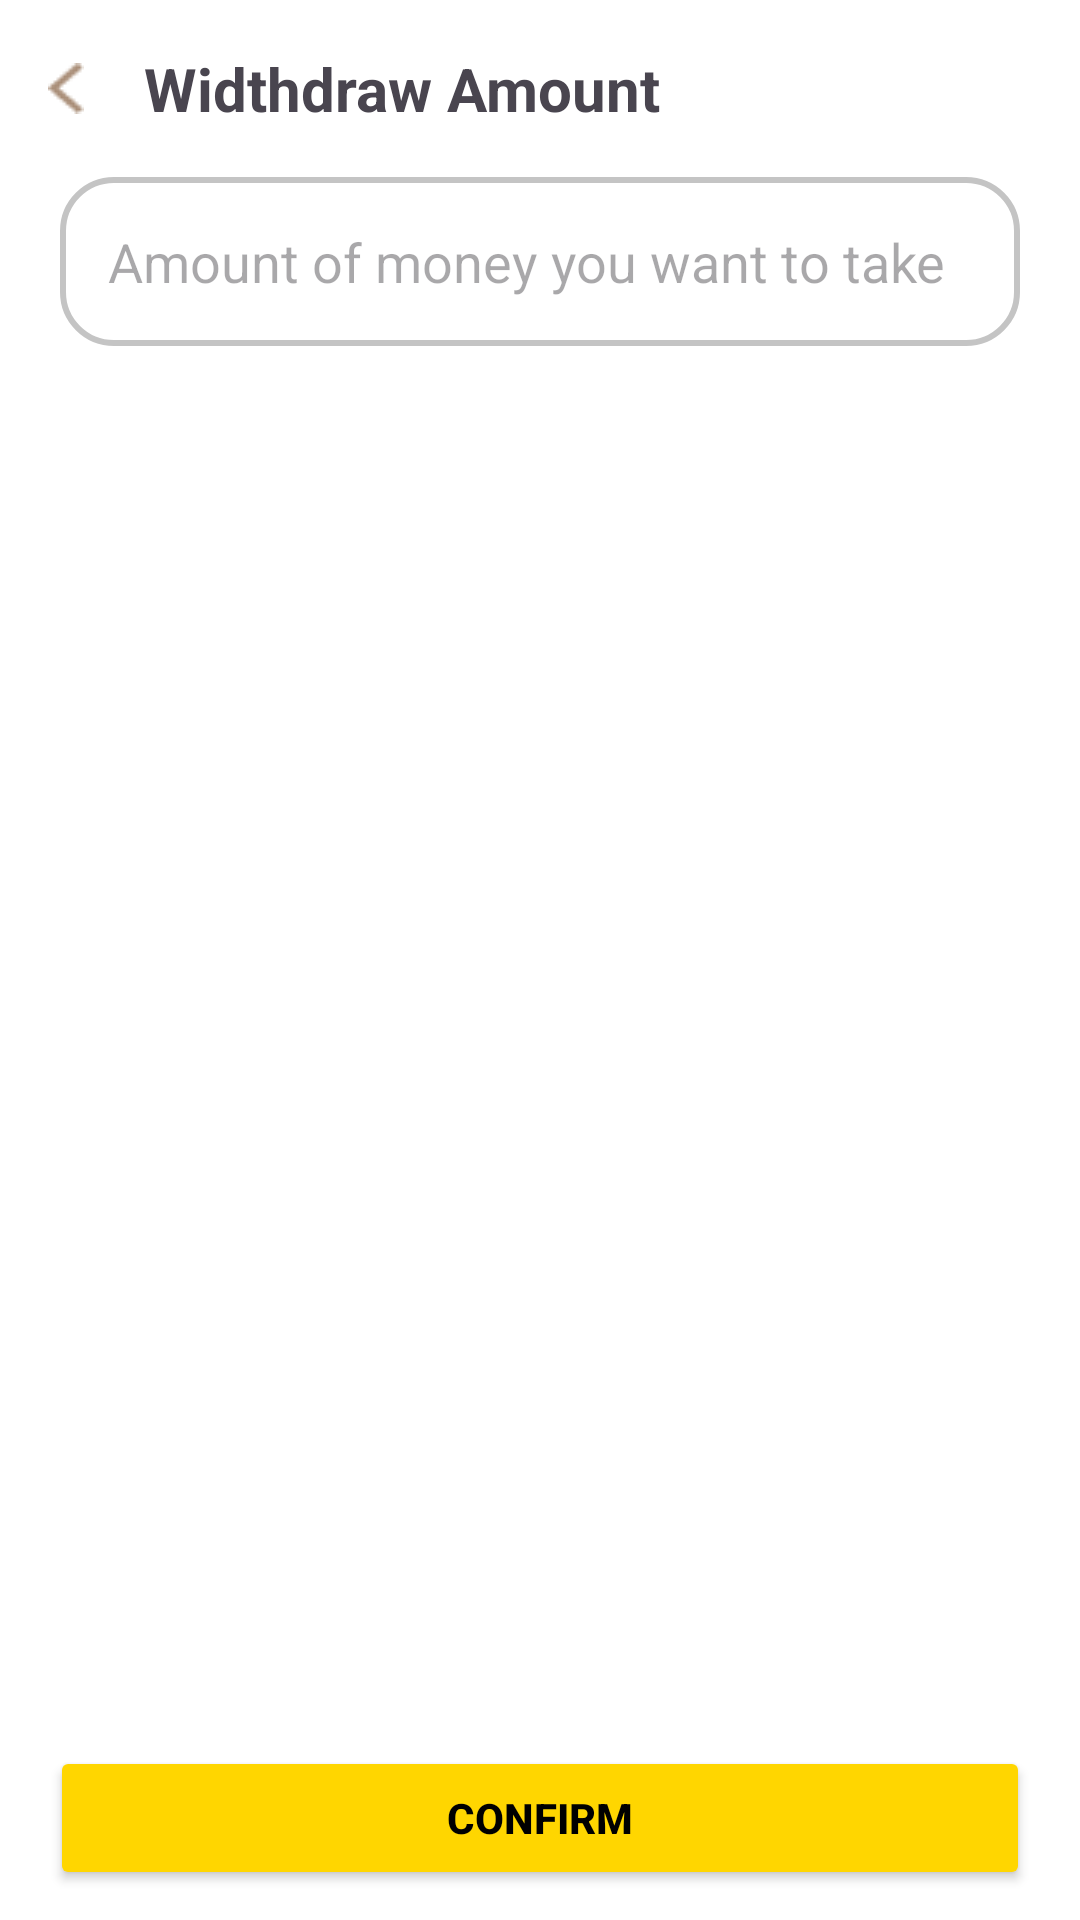

Here is an Android app screen rendered from its layout file. Give the layout XML and the strings, colors and styles it references.
<!-- AndroidManifest.xml: application theme Theme.EasyBridal_Partner -->
<!-- res/layout/activity_withdraw_amount.xml -->
<?xml version="1.0" encoding="utf-8"?>
<androidx.constraintlayout.widget.ConstraintLayout
    xmlns:android="http://schemas.android.com/apk/res/android"
    xmlns:app="http://schemas.android.com/apk/res-auto"
    android:layout_width="match_parent"
    android:layout_height="match_parent"
    android:orientation="vertical"
    android:background="@color/white">

    
    <LinearLayout
        android:id="@+id/header"
        android:layout_width="match_parent"
        android:layout_height="wrap_content"
        android:orientation="horizontal"
        android:padding="16dp"
        app:layout_constraintEnd_toEndOf="parent"
        app:layout_constraintStart_toStartOf="parent"
        app:layout_constraintTop_toTopOf="parent">

        <ImageView
            android:layout_width="12dp"
            android:layout_height="match_parent"
            android:src="@drawable/back_arrow" />

        <TextView
            android:layout_width="wrap_content"
            android:layout_height="wrap_content"
            android:layout_marginStart="20dp"
            android:layout_weight="1"
            android:text="Widthdraw Amount"
            android:textSize="20dp"
            android:textStyle="bold" />
    </LinearLayout>

    <EditText
        android:inputType="number"
        android:id="@+id/amount_input"
        android:layout_marginHorizontal="20dp"
        app:layout_constraintTop_toBottomOf="@+id/header"
        android:padding="16dp"
        android:hint="Amount of money you want to take"
        android:layout_width="match_parent"
        android:layout_height="wrap_content"
        android:background="@drawable/outline_grey"
        />

    
    <Button
        android:textStyle="bold"
        android:id="@+id/confirm_button"
        android:layout_width="wrap_content"
        android:layout_height="wrap_content"
        android:layout_marginBottom="10dp"
        android:backgroundTint="@color/kuning"
        android:ems="20"
        android:text="Confirm"
        android:textColor="@color/black"
        app:layout_constraintBottom_toBottomOf="parent"
        app:layout_constraintEnd_toEndOf="parent"
        app:layout_constraintStart_toStartOf="parent" />

</androidx.constraintlayout.widget.ConstraintLayout>
<!-- resources referenced by this layout -->
<resources>
  <color name="black">#FF000000</color>
  <color name="kuning">#FFD600</color>
  <color name="white">#FFFFFFFF</color>
  <!-- drawable back_arrow: png bitmap (drawable-nodpi, 401 bytes) -->
  <!-- drawable outline_grey (drawable) -->
  <?xml version="1.0" encoding="utf-8"?>
  <shape
      xmlns:android="http://schemas.android.com/apk/res/android"
      android:shape="rectangle">
  
      <stroke
          android:width="2dp"
          android:color="#C4C4C4" />
      <corners android:radius="17dp" />
  </shape>
  <style name="Theme.EasyBridal_Partner" parent="Base.Theme.EasyBridal_Partner" />
  <style name="Base.Theme.EasyBridal_Partner" parent="Theme.Material3.DayNight.NoActionBar">
          
          
      </style>
</resources>
